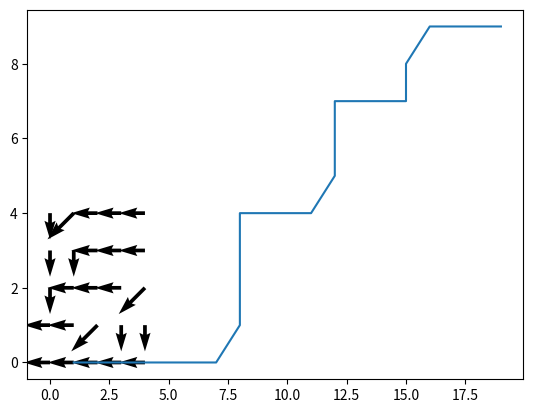

Write the Python code that produced this figure.
import numpy as np

def sumdist(x1,x2,distfunc):
    return np.sum(distfunc(x1, x2))

def absdiff(x, y):
    return abs(x-y)

def euclidean(x, y):
    return np.linalg.norm(x-y)

def dtw(x, y, dist):
    points = []
    gx = 0
    gy = 0
    m = len(x)
    n = len(y)
    D = np.zeros((m, n))
    B = np.zeros((m, n, 2))
    for i in range(m):
        for j in range(n):
            D[i, j] = min([D[i-1, j], D[i-1, j-1], D[i,j-1]]) + dist(x[i], y[j])
            idx = np.argmin([D[i-1, j], D[i-1, j-1], D[i,j-1]])
            if idx == 0:
                B[i, j, 0] = -1
                gx+=1
            elif idx == 1:
                B[i, j, 0] = -1
                B[i, j, 1] = -1
                gx+=1
                gy+=1
            else:
                B[i, j, 1] = -1
                gy+=1
            points.append([gx, gy])
    return D[-1, -1], B, points

if __name__ == '__main__':
    s, B, p = dtw(np.array([1,2,4,2,3]),np.array([1,1,2,2,3]),absdiff)
    print(s)

    import matplotlib
    import matplotlib.pyplot as plt
    plt.quiver(B[:,:,0],B[:,:,1])
    plt.show()

    x = [i[0] for i in p]
    y = [i[1] for i in p]
    
    plt.plot(x, y)
    plt.show()